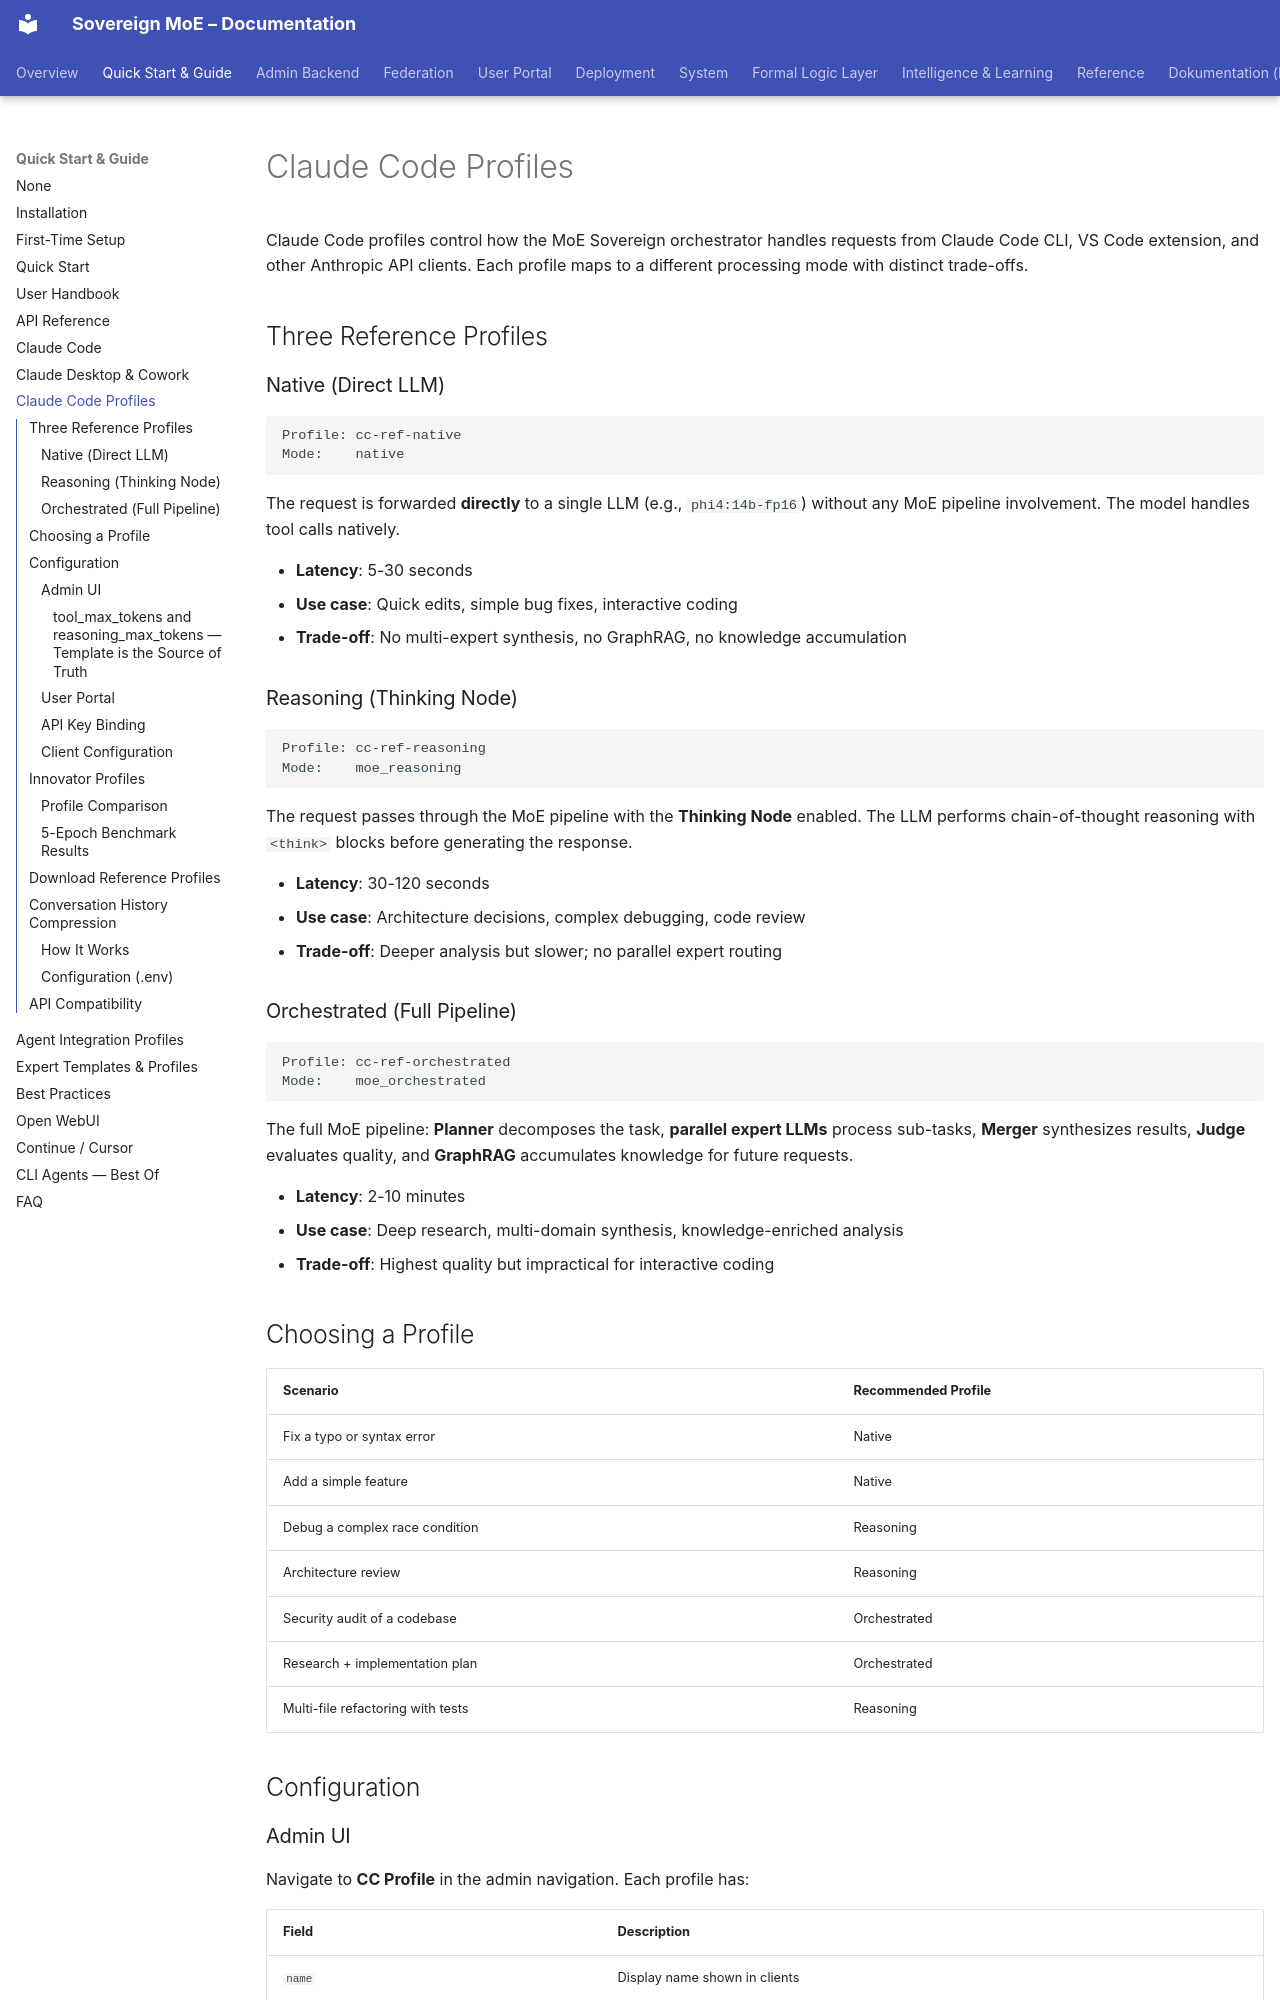

repository: moe-sovereign/moe-sovereign · page: guide/claude-code-profiles/index.html · generator: mkdocs

# Claude Code Profiles

Claude Code profiles control how the MoE Sovereign orchestrator handles requests
from Claude Code CLI, VS Code extension, and other Anthropic API clients.
Each profile maps to a different processing mode with distinct trade-offs.

## Three Reference Profiles

### Native (Direct LLM)

```
Profile: cc-ref-native
Mode:    native
```

The request is forwarded **directly** to a single LLM (e.g., `phi4:14b-fp16`)
without any MoE pipeline involvement. The model handles tool calls natively.

- **Latency**: 5-30 seconds
- **Use case**: Quick edits, simple bug fixes, interactive coding
- **Trade-off**: No multi-expert synthesis, no GraphRAG, no knowledge accumulation

### Reasoning (Thinking Node)

```
Profile: cc-ref-reasoning
Mode:    moe_reasoning
```

The request passes through the MoE pipeline with the **Thinking Node** enabled.
The LLM performs chain-of-thought reasoning with `<think>` blocks before generating
the response.

- **Latency**: 30-120 seconds
- **Use case**: Architecture decisions, complex debugging, code review
- **Trade-off**: Deeper analysis but slower; no parallel expert routing

### Orchestrated (Full Pipeline)

```
Profile: cc-ref-orchestrated
Mode:    moe_orchestrated
```

The full MoE pipeline: **Planner** decomposes the task, **parallel expert LLMs**
process sub-tasks, **Merger** synthesizes results, **Judge** evaluates quality,
and **GraphRAG** accumulates knowledge for future requests.

- **Latency**: 2-10 minutes
- **Use case**: Deep research, multi-domain synthesis, knowledge-enriched analysis
- **Trade-off**: Highest quality but impractical for interactive coding

## Choosing a Profile

| Scenario | Recommended Profile |
|----------|-------------------|
| Fix a typo or syntax error | Native |
| Add a simple feature | Native |
| Debug a complex race condition | Reasoning |
| Architecture review | Reasoning |
| Security audit of a codebase | Orchestrated |
| Research + implementation plan | Orchestrated |
| Multi-file refactoring with tests | Reasoning |

## Configuration

### Admin UI

Navigate to **CC Profile** in the admin navigation. Each profile has:

| Field | Description |
|-------|-------------|
| `name` | Display name shown in clients |
| `moe_mode` | `native`, `moe_reasoning`, or `moe_orchestrated` |
| `tool_model` | LLM for tool execution (e.g., `phi4:14b-fp16`) |
| `tool_endpoint` | Inference server node (e.g., `N04-RTX`) |
| `expert_template_id` | Expert template for orchestrated mode (optional) |
| `tool_max_tokens` | Max output tokens for tool calls — see note below |
| `reasoning_max_tokens` | Max tokens for thinking blocks — see note below |
| `tool_choice` | `auto`, `required`, or `any` |
